Photos from the image-classification dataset "data" in the GitHub repository nurddeenIbra/cropland-mapping. Its 3 classes are: building, cropland, uncultivated land.

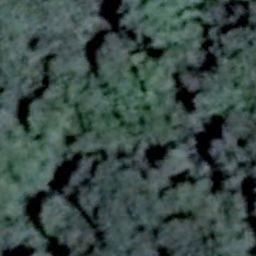
Label: uncultivated land

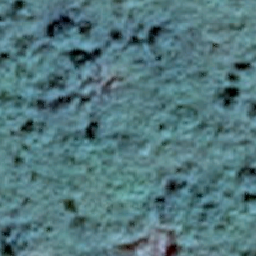
Label: uncultivated land

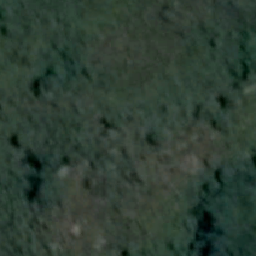
Label: cropland

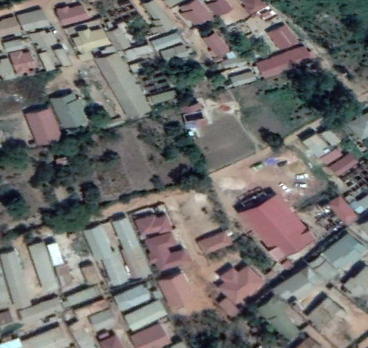
Label: building

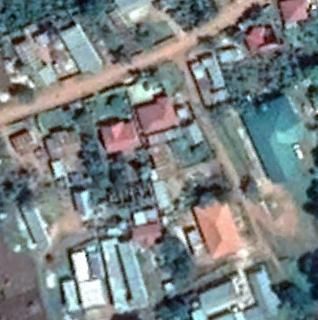
Label: building

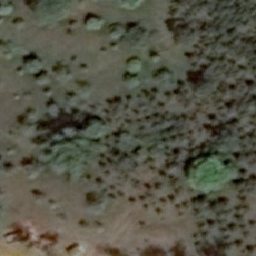
Label: cropland
